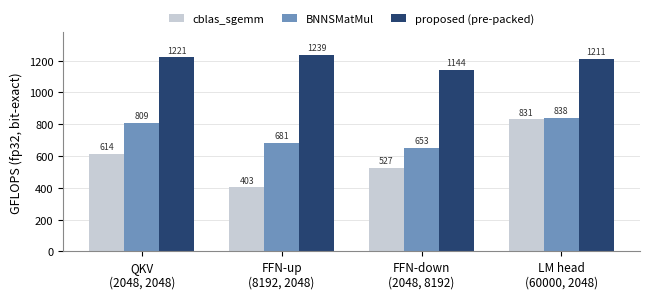

Here is the Python script that generated this plot: (Note: this script raises an exception after producing the figure.)
# Regenerates the scoreboard figure: GPT-2-style prefill GEMM throughput,
# cblas_sgemm vs BNNSMatMul vs the proposed pre-packed kernel. Values are the
# median GFLOPS over 11 isolated invocations (main-result table).
import matplotlib
matplotlib.use("Agg")
import matplotlib.pyplot as plt
import numpy as np

shapes = ["QKV\n(2048, 2048)", "FFN-up\n(8192, 2048)",
          "FFN-down\n(2048, 8192)", "LM head\n(60000, 2048)"]
cblas      = [614, 403, 527, 831]
bnnsmatmul = [809, 681, 653, 838]
proposed   = [1221, 1239, 1144, 1211]

x = np.arange(len(shapes)); w = 0.25
fig, ax = plt.subplots(figsize=(6.6, 3.1))
ax.set_axisbelow(True)
ax.yaxis.grid(True, color="#e6e6e6", linewidth=0.7)

b1 = ax.bar(x - w, cblas,      w, label="cblas_sgemm",           color="#c7cdd6", edgecolor="none")
b2 = ax.bar(x,     bnnsmatmul, w, label="BNNSMatMul",            color="#6f93bd", edgecolor="none")
b3 = ax.bar(x + w, proposed,   w, label="proposed (pre-packed)", color="#274472", edgecolor="none")

for bars in (b1, b2, b3):
    ax.bar_label(bars, fmt="%d", padding=2, fontsize=6.3, color="#333333")

ax.set_xticks(x); ax.set_xticklabels(shapes, fontsize=8.5)
ax.set_ylabel("GFLOPS (fp32, bit-exact)", fontsize=9)
ax.set_ylim(0, 1380)
ax.tick_params(axis="y", labelsize=8)
ax.legend(fontsize=8, loc="lower center", bbox_to_anchor=(0.5, 1.0), ncol=3,
          frameon=False, handlelength=1.3, columnspacing=1.6, borderaxespad=0.3)
for sp in ("top", "right"):
    ax.spines[sp].set_visible(False)
ax.spines["left"].set_color("#888888")
ax.spines["bottom"].set_color("#888888")
fig.tight_layout()
fig.savefig("/Users/deyvikbhan/develop/inferc/docs/fig_scoreboard.png", dpi=220, bbox_inches="tight")
print("wrote fig_scoreboard.png")
